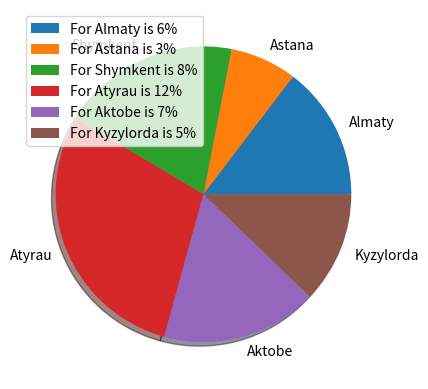

Here is the Python script that generated this plot:
import matplotlib.pyplot as plt 
import math 
import random 

values = []
percentage = []

sum = 0

for i in range (0,6):
    if sum<100:
        val = random.randint(0,15)
        values.append(val)
        sum += val
    elif sum>=100:
        val = 0
        values.append(val)
my_labels = ["Almaty","Astana","Shymkent","Atyrau","Aktobe","Kyzylorda"]

for i in range(len(my_labels)):
    perc = "For "+my_labels[i]+" is "+str(values[i])+"%"
    percentage.append(perc)

plt.pie(values , labels=my_labels , shadow= True)
plt.legend(percentage)
plt.show()